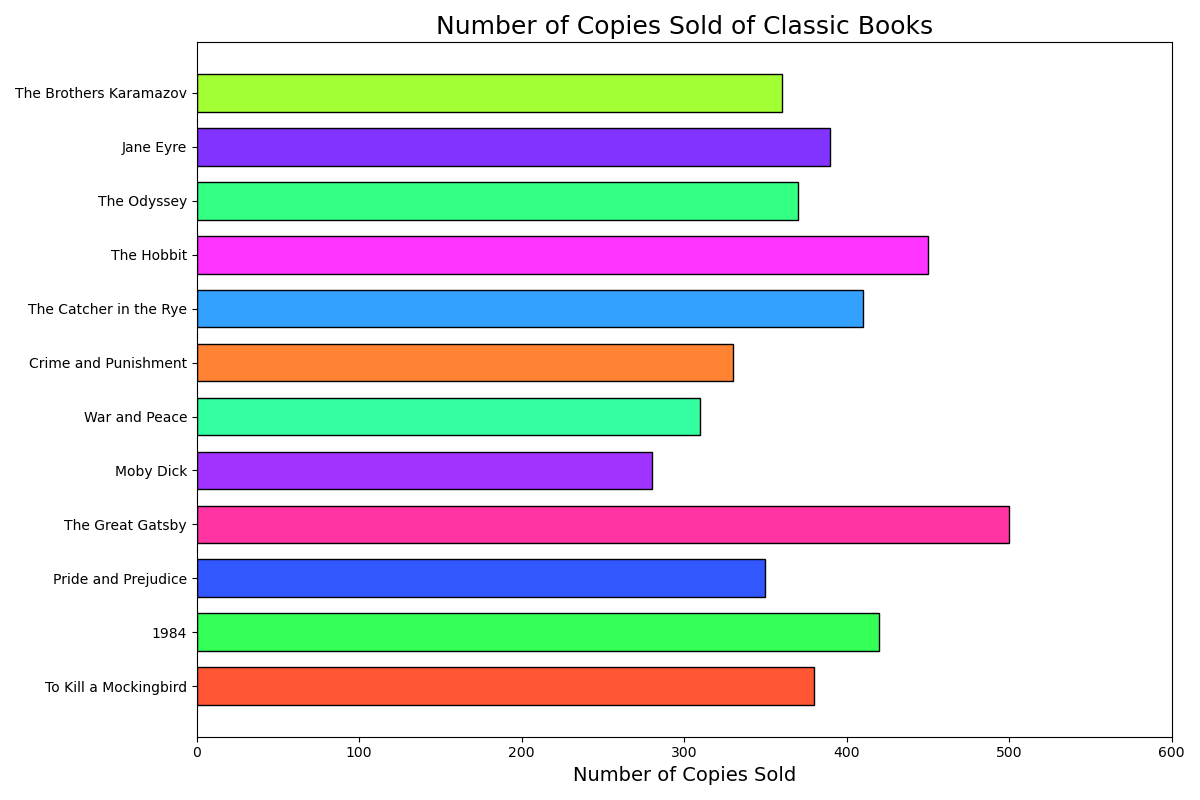

The data file committed next to this chart (first rows):
Books, Number of Copies Sold
To Kill a Mockingbird, 380
1984, 420
Pride and Prejudice, 350
The Great Gatsby, 500
Moby Dick, 280
War and Peace, 310
Crime and Punishment, 330
The Catcher in the Rye, 410
The Hobbit, 450
The Odyssey, 370
Jane Eyre, 390
The Brothers Karamazov, 360
